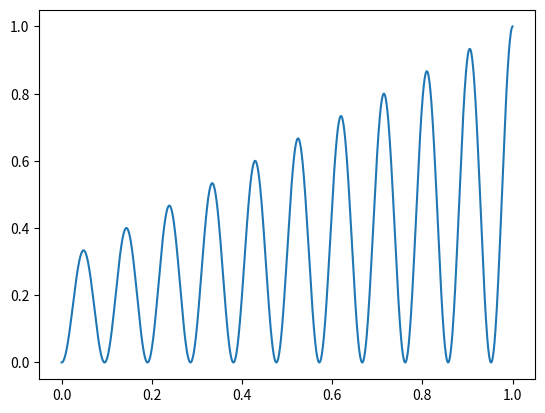

This chart was generated by the following Python code:
import numpy as np
import matplotlib.pyplot as plt

x = np.linspace(0, 1, 1000)

half_periods = 21
off = 0.3
y = (1 + np.sin(np.pi * half_periods * x - np.pi/2))*(off + x*(1-off))/2

plt.plot(x, y)
amp = np.array([x, y]).T
np.savetxt('amp.csv', y, delimiter=',')
np.savetxt('time.csv', x, delimiter=',')
print()
plt.show()
